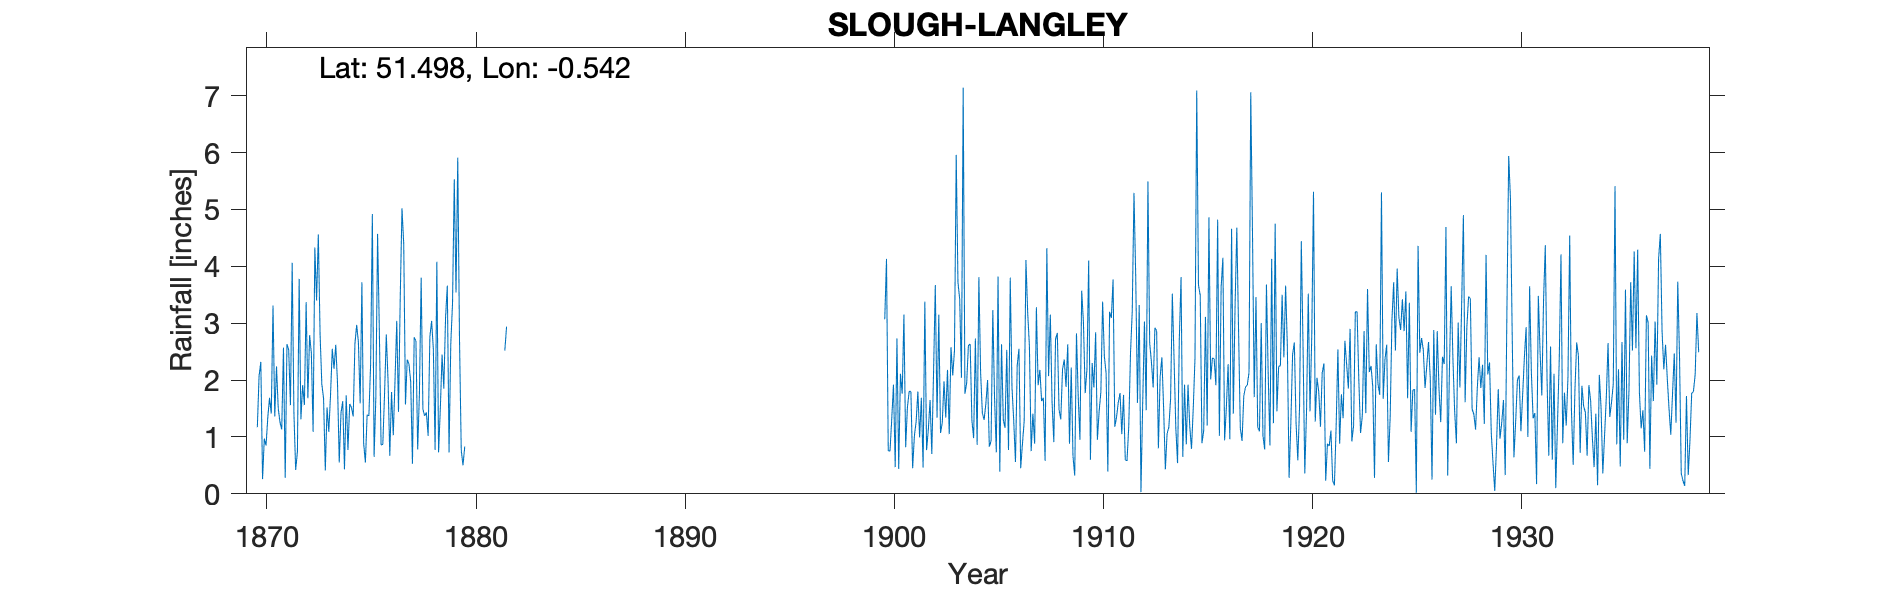

The data file committed next to this chart (first rows):
SLOUGH LANGLEY, , , , , , , , , , , , , , , , , , , , , , , 
Grid ref, TQ013787, Long, -0.5421, Lat, 51.5, Elevation, 85, ft, , , , , , , , , , , , , , , 
Station no, 1006, , , , , , , , , , , , , , , , , , , , , , 
, 1870, 1871, 1872, 1873, 1874, 1875, 1876, 1877, 1878, 1879, 1880, 1881, 1882, 1883, 1884, 1885, 1886, 1887, 1888, 1889, 1890, 1891, 1892
January, 1.17, 1.5, 3.78, 2.81, 1.42, 3.72, 0.87, 4.39, 1.37, 3.1, , , , , , , , , , , , , 
February, 2.07, 1.26, 1.31, 1.93, 1.63, 0.89, 1.76, 1.57, 1.43, 3.66, , , , , , , , , , , , , 
March, 2.32, 1.13, 1.91, 1.68, 0.43, 0.55, 2.8, 2.36, 1.02, 0.73, , , , , , , , , , , , , 
April, 0.26, 2.57, 1.56, 0.41, 1.73, 1.39, 1.99, 2.28, 2.76, 2.64, , , , , , , , , , , , , 
May, 0.97, 0.28, 3.37, 1.52, 0.77, 1.37, 0.67, 1.97, 3.04, 3.35, , , , , , , , , , , , , 
June, 0.85, 2.63, 1.68, 1.09, 1.58, 2.28, 1.79, 0.53, 2.54, 5.53, , , , , , , , , , , , , 
July, 1.34, 2.53, 2.79, 1.74, 1.52, 4.92, 1.03, 2.75, 0.77, 3.54, , , , , , , , , , , , , 
August, 1.69, 1.56, 2.47, 2.55, 1.36, 0.65, 1.99, 2.69, 4.08, 5.91, , , , , , , , , , , , , 
September, 1.41, 4.06, 1.09, 2.2, 2.64, 1.7, 3.04, 0.78, 0.73, 2.71, , , , , , , , , , , , , 
October, 3.31, 1.41, 4.33, 2.62, 2.97, 4.57, 1.44, 1.76, 1.5, 0.77, , , , , , , , , , , , , 
November, 1.36, 0.42, 3.4, 1.95, 2.66, 2.89, 3.46, 3.8, 2.45, 0.5, , 2.52, , , , , , , , , , , 
December, 2.24, 0.74, 4.56, 0.55, 1.59, 0.86, 5.02, 1.49, 1.85, 0.83, , 2.94, , , , , , , , , , , 
Total, 18.99, 20.09, 32.25, 21.05, 20.3, 25.79, 25.86, 26.37, 23.54, 33.27, , , , , , , , , , , , , 
